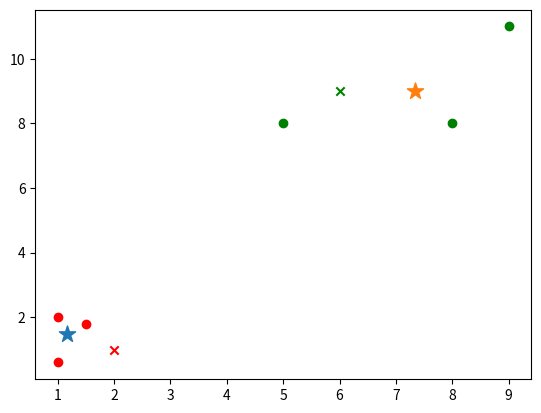

Write the Python code that produced this figure.
import numpy as np
import matplotlib.pyplot as plt

class K_Means():
    def __init__(self, k, tolerance, max_iter):
        self.k = k
        self.tolerance_ = tolerance
        self.max_iter = max_iter

    def fit(self, data):
        self.centers_ = {}
        for i in range(self.k):
            self.centers_[i] = data[i]

        for iter in range(self.max_iter):
            self.clf_ = {}
            for i in range(self.k):
                self.clf_[i] = []

            for feature in data:
                distances = []
                for i in self.centers_:
                    # 欧式距离
                    # np.sqrt(np.sum((feature - self.centers_[i]) ** 2 ))
                    distances.append(np.linalg.norm(feature - self.centers_[i]))
                classification = distances.index(min(distances))
                self.clf_[classification].append(feature)

            prev_centers = dict(self.centers_)
            for c in self.clf_:
                self.centers_[c] = np.average(self.clf_[c], axis=0)

            optimized = True
            for center in self.centers_:
                org_centers = prev_centers[center]
                cur_centers = self.centers_[center]
                if np.sum((cur_centers - org_centers) / org_centers * 100.0) > self.tolerance_:
                    optimized = False

            if optimized:
                break

    def predict(self, testData):
        distances = [np.linalg.norm(testData - self.centers_[center]) for center in self.centers_]
        index = distances.index(min(distances))
        return index


if __name__ == '__main__':
    x = np.array([[1, 2], [1.5, 1.8], [5, 8], [8, 8], [1, 0.6], [9, 11]])
    k_means = K_Means(k=2, tolerance=0.01, max_iter=200)
    k_means.fit(x)
    print(k_means.centers_)
    colors = ['r', 'g', 'b']
    for i in k_means.centers_:
        plt.scatter(k_means.centers_[i][0], k_means.centers_[i][1], marker='*', s=150)

    for i in k_means.clf_:
        for point in k_means.clf_[i]:
            plt.scatter(point[0], point[1], c=colors[i])

    predict = [[2, 1], [6, 9]]
    for point in predict:
        label = k_means.predict(point)
        plt.scatter(point[0], point[1], marker='x', c=colors[label])

    plt.show()
